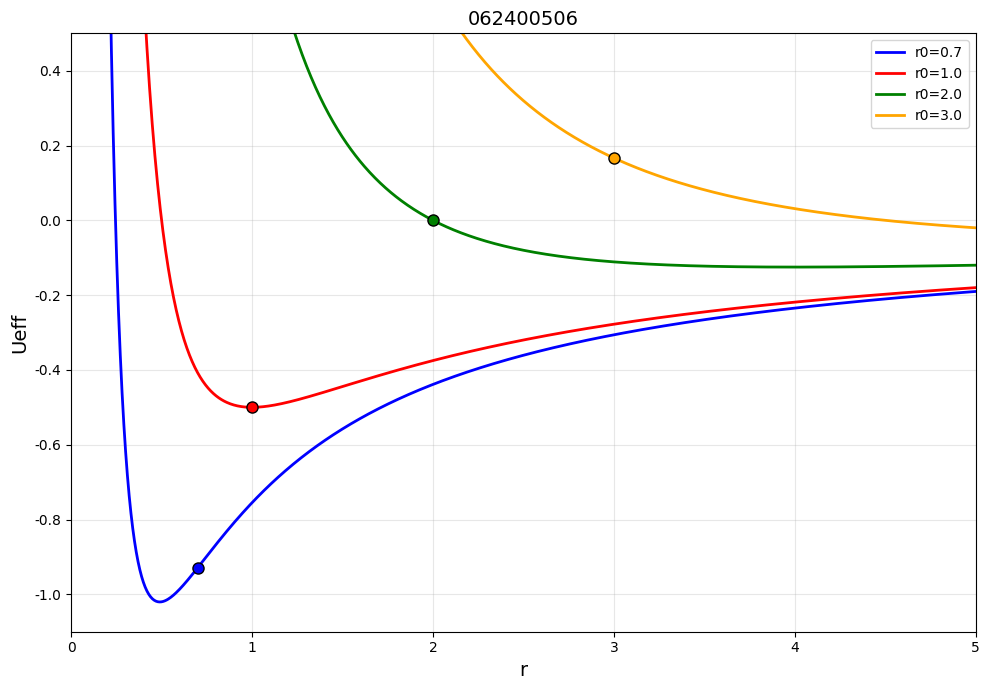

The script that saved this image:
import numpy as np
import matplotlib.pyplot as plt

# 日本語フォントの設定
plt.rcParams['font.family'] = 'Hiragino Sans'
plt.rcParams['axes.unicode_minus'] = False

# 定数
GM = 1.0  # GM = 1の単位系
m = 1.0   # 質点の質量（単位として1）

# 初期条件（4つ）
x0_list = [0.7, 1.0, 2.0, 3.0]
y0_list = [0.0, 0.0, 0.0, 0.0]
vx0_list = [0.0, 0.0, 0.0, 0.0]
vy0_list = [1.0, 1.0, 1.0, 1.0]

# 角運動量を計算
Lz_list = []
for i in range(len(x0_list)):
    Lz = m * (x0_list[i] * vy0_list[i] - y0_list[i] * vx0_list[i])
    Lz_list.append(Lz)

print("各初期条件の角運動量:")
for i, Lz in enumerate(Lz_list):
    print(f"  初期条件{i+1}: x0={x0_list[i]}, Lz={Lz:.3f}")

# 有効ポテンシャル Ueff(r) = -GM/r + Lz^2/(2*m*r^2)
def ueff(r, Lz):
    if r <= 0:
        return np.nan
    return -GM / r + Lz * Lz / (2.0 * m * r * r)

# rの範囲
r = np.linspace(0.1, 5.0, 1000)

# グラフを作成
plt.figure(figsize=(10, 7))
colors = ['blue', 'red', 'green', 'orange']
labels = ['r0=0.7', 'r0=1.0', 'r0=2.0', 'r0=3.0']

# 各初期条件に対する有効ポテンシャルを描画
for i, Lz in enumerate(Lz_list):
    ueff_values = [ueff(r_val, Lz) for r_val in r]
    plt.plot(r, ueff_values, color=colors[i], linewidth=2, label=labels[i])

# 初期点をプロット
for i in range(len(x0_list)):
    r0 = np.sqrt(x0_list[i]**2 + y0_list[i]**2)
    ueff0 = ueff(r0, Lz_list[i])
    plt.plot(r0, ueff0, 'o', color=colors[i], markersize=8, markeredgecolor='black', markeredgewidth=1)

# グラフの設定
plt.xlabel('r', fontsize=14)
plt.ylabel('Ueff', fontsize=14)
plt.title('062400506', fontsize=14)
plt.grid(True, alpha=0.3)
plt.legend(fontsize=10)
plt.xlim(0, 5)
plt.ylim(-1.1, 0.5)

plt.tight_layout()
plt.savefig('lesson11-1_potential.png', dpi=300, bbox_inches='tight')
print("グラフを lesson11-1_potential.png に保存しました。")
plt.close()
